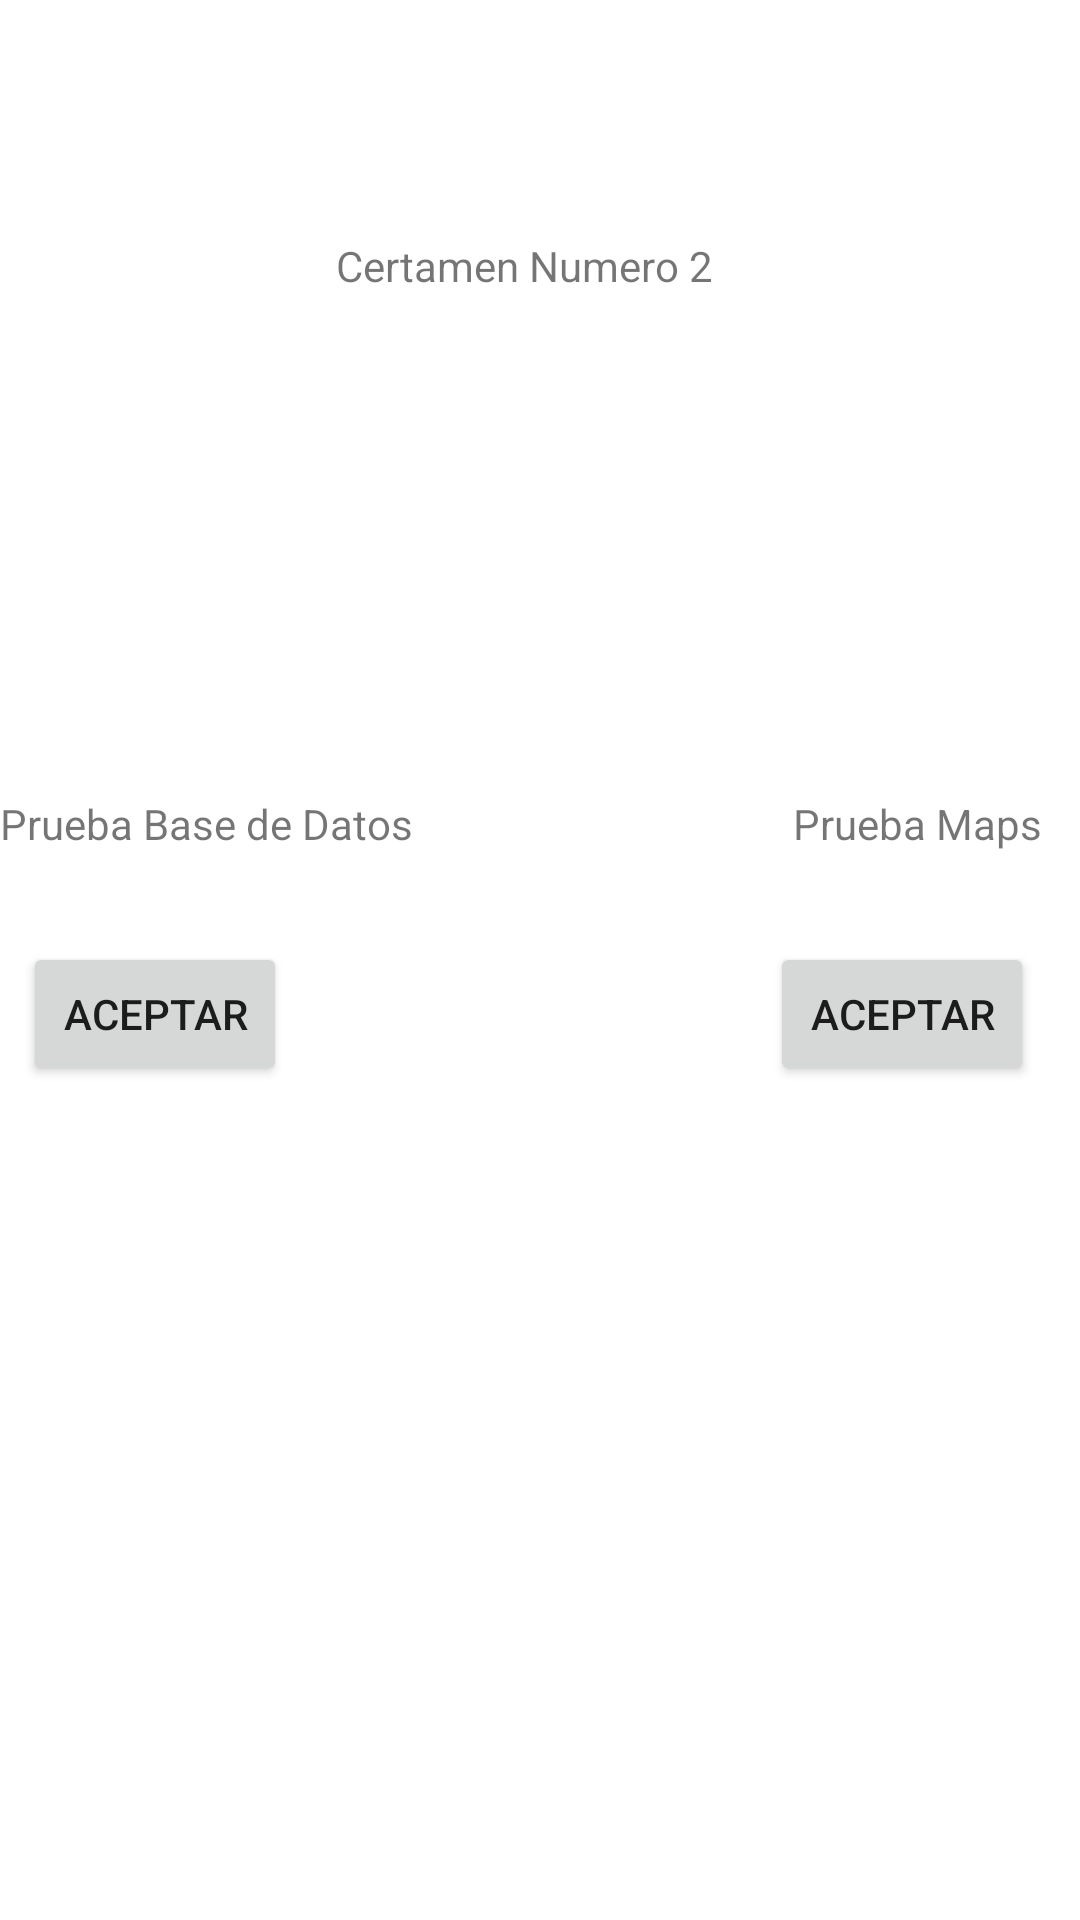

Produce the Android XML layout that renders to this screen, including the resource entries it uses.
<!-- AndroidManifest.xml: application theme Theme.Certamen2CarlosLavin -->
<!-- res/layout/activity_main.xml -->
<?xml version="1.0" encoding="utf-8"?>
<androidx.constraintlayout.widget.ConstraintLayout xmlns:android="http://schemas.android.com/apk/res/android"
    xmlns:app="http://schemas.android.com/apk/res-auto"
    xmlns:tools="http://schemas.android.com/tools"
    android:layout_width="match_parent"
    android:layout_height="match_parent"
    tools:context=".MainActivity">

    <TextView
        android:id="@+id/textView3"
        android:layout_width="wrap_content"
        android:layout_height="wrap_content"
        android:layout_marginStart="16dp"
        android:layout_marginTop="265dp"
        android:layout_marginEnd="68dp"
        android:text="Prueba Maps"
        app:layout_constraintEnd_toEndOf="parent"
        app:layout_constraintStart_toEndOf="@+id/textView4"
        app:layout_constraintTop_toTopOf="parent" />

    <TextView
        android:id="@+id/textView4"
        android:layout_width="wrap_content"
        android:layout_height="wrap_content"
        android:layout_marginStart="55dp"
        android:layout_marginTop="265dp"
        android:layout_marginEnd="111dp"
        android:text="Prueba Base de Datos"
        app:layout_constraintEnd_toStartOf="@+id/textView3"
        app:layout_constraintHorizontal_bias="0.0"
        app:layout_constraintStart_toStartOf="parent"
        app:layout_constraintTop_toTopOf="parent" />

    <Button
        android:id="@+id/button"
        android:layout_width="wrap_content"
        android:layout_height="wrap_content"
        android:layout_marginStart="60dp"
        android:layout_marginTop="30dp"
        android:layout_marginEnd="111dp"
        android:onClick="Siguiente"
        android:text="Aceptar"
        app:layout_constraintEnd_toStartOf="@+id/button2"
        app:layout_constraintStart_toStartOf="parent"
        app:layout_constraintTop_toBottomOf="@+id/textView4" />

    <Button
        android:id="@+id/button2"
        android:layout_width="wrap_content"
        android:layout_height="wrap_content"
        android:layout_marginStart="50dp"
        android:layout_marginTop="30dp"
        android:layout_marginEnd="68dp"
        android:onClick="Siguiente2"
        android:text="Aceptar"
        app:layout_constraintEnd_toEndOf="parent"
        app:layout_constraintStart_toEndOf="@+id/button"
        app:layout_constraintTop_toBottomOf="@+id/textView3" />

    <TextView
        android:id="@+id/textView5"
        android:layout_width="wrap_content"
        android:layout_height="wrap_content"
        android:layout_marginStart="173dp"
        android:layout_marginTop="79dp"
        android:layout_marginEnd="180dp"
        android:text="Certamen Numero 2 "
        app:layout_constraintEnd_toEndOf="parent"
        app:layout_constraintStart_toStartOf="parent"
        app:layout_constraintTop_toTopOf="parent" />
</androidx.constraintlayout.widget.ConstraintLayout>
<!-- resources referenced by this layout -->
<resources>
  <style name="Theme.Certamen2CarlosLavin" parent="Theme.MaterialComponents.DayNight.DarkActionBar">
          
          <item name="colorPrimary">@color/purple_500</item>
          <item name="colorPrimaryVariant">@color/purple_700</item>
          <item name="colorOnPrimary">@color/white</item>
          
          <item name="colorSecondary">@color/teal_200</item>
          <item name="colorSecondaryVariant">@color/teal_700</item>
          <item name="colorOnSecondary">@color/black</item>
          
          <item name="android:statusBarColor" tools:targetApi="l">?attr/colorPrimaryVariant</item>
          
      </style>
  <!-- not gathered from this repository: default colours our renderer supplied (Android Studio template values) -->
  <color name="purple_500">#FF6200EE</color>
  <color name="purple_700">#FF3700B3</color>
  <color name="teal_200">#FF03DAC5</color>
  <color name="teal_700">#FF018786</color>
  <color name="black">#FF000000</color>
  <color name="white">#FFFFFFFF</color>
</resources>
